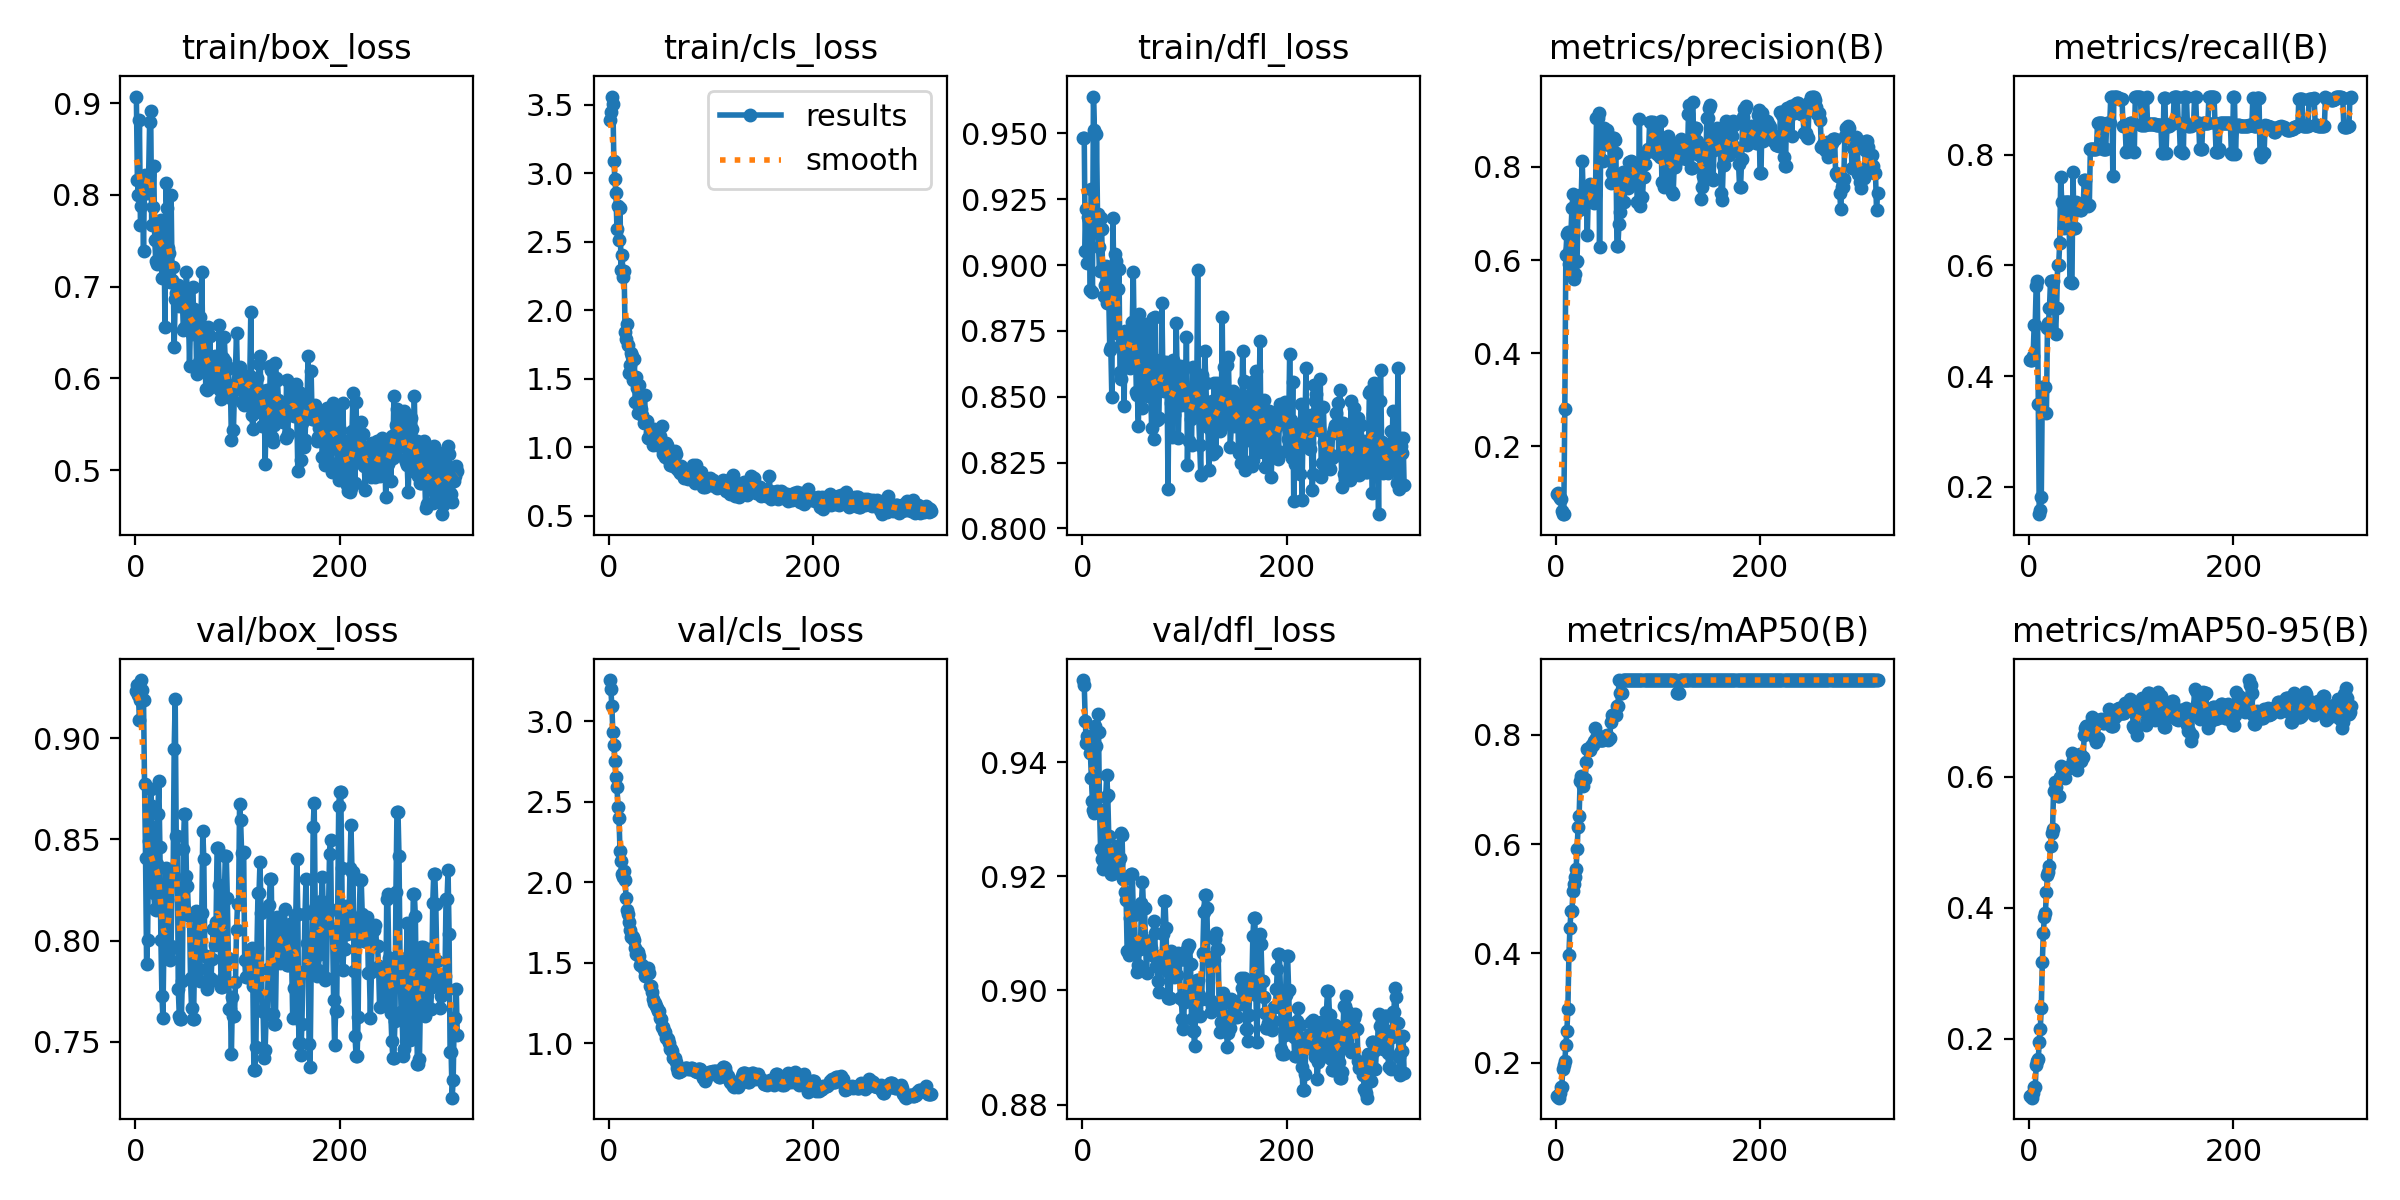

Values plotted in this chart, from the file beside it:
epoch, train/box_loss, train/cls_loss, train/dfl_loss, metrics/precision(B), metrics/recall(B), metrics/mAP50(B), metrics/mAP50-95(B), val/box_loss, val/cls_loss, val/dfl_loss, lr/pg0, lr/pg1, lr/pg2
1, 0.9073, 3.389, 0.9482, 0.09755, 0.4286, 0.1393, 0.1129, 0.9233, 3.256, 0.9544, 7.7e-06, 7.7e-06, 7.7e-06
2, 0.8166, 3.444, 0.9483, 0.09917, 0.4286, 0.1376, 0.1121, 0.9261, 3.202, 0.9536, 1.9244e-05, 1.9244e-05, 1.9244e-05
3, 0.7995, 3.56, 0.9054, 0.09284, 0.4286, 0.1362, 0.1098, 0.9212, 3.095, 0.9473, 3.078e-05, 3.078e-05, 3.078e-05
4, 0.8818, 3.509, 0.9215, 0.08944, 0.4365, 0.1454, 0.1177, 0.9091, 2.93, 0.9433, 4.2308e-05, 4.2308e-05, 4.2308e-05
5, 0.7677, 3.091, 0.9008, 0.08734, 0.4921, 0.1559, 0.1258, 0.9191, 2.853, 0.9446, 5.3829e-05, 5.3829e-05, 5.3829e-05
6, 0.7876, 2.955, 0.9181, 0.06024, 0.4921, 0.1561, 0.1258, 0.9287, 2.754, 0.9442, 6.5342e-05, 6.5342e-05, 6.5342e-05
7, 0.8003, 2.858, 0.9172, 0.05493, 0.5635, 0.188, 0.1594, 0.9236, 2.655, 0.943, 7.6848e-05, 7.6848e-05, 7.6848e-05
8, 0.7392, 2.596, 0.8906, 0.05422, 0.5714, 0.1961, 0.1654, 0.9189, 2.593, 0.9417, 8.8345e-05, 8.8345e-05, 8.8345e-05
9, 0.8213, 2.765, 0.9288, 0.2803, 0.3492, 0.2029, 0.1682, 0.8775, 2.469, 0.9372, 9.9836e-05, 9.9836e-05, 9.9836e-05
10, 0.811, 2.515, 0.8899, 0.6111, 0.1508, 0.2318, 0.1949, 0.8408, 2.399, 0.9332, 0.0001113, 0.0001113, 0.0001113
11, 0.8142, 2.745, 0.964, 0.6556, 0.1587, 0.2574, 0.2153, 0.7886, 2.192, 0.9316, 0.0001228, 0.0001228, 0.0001228
12, 0.8024, 2.297, 0.9514, 0.6609, 0.1825, 0.2985, 0.2474, 0.8006, 2.129, 0.9312, 0.0001343, 0.0001343, 0.0001343
13, 0.822, 2.406, 0.9124, 0.5914, 0.381, 0.3973, 0.3174, 0.8494, 2.054, 0.9463, 0.0001457, 0.0001457, 0.0001457
14, 0.8798, 2.24, 0.9497, 0.6232, 0.381, 0.4457, 0.3617, 0.8567, 2.033, 0.9429, 0.0001572, 0.0001572, 0.0001572
15, 0.8913, 2.288, 0.9193, 0.6597, 0.381, 0.4775, 0.3859, 0.875, 2.07, 0.9484, 0.0001686, 0.0001686, 0.0001686
16, 0.7671, 1.838, 0.9067, 0.7124, 0.381, 0.4777, 0.3914, 0.8668, 2.015, 0.9454, 0.0001801, 0.0001801, 0.0001801
17, 0.7868, 1.788, 0.8979, 0.7416, 0.3333, 0.5145, 0.424, 0.8248, 1.9, 0.9315, 0.0001915, 0.0001915, 0.0001915
18, 0.8321, 1.9, 0.9179, 0.5586, 0.4871, 0.5269, 0.4492, 0.8236, 1.828, 0.9248, 0.0002029, 0.0002029, 0.0002029
19, 0.751, 1.749, 0.9136, 0.5692, 0.4963, 0.5395, 0.4546, 0.8157, 1.803, 0.923, 0.0002143, 0.0002143, 0.0002143
20, 0.7276, 1.544, 0.8988, 0.595, 0.5238, 0.5546, 0.464, 0.815, 1.756, 0.9213, 0.0002257, 0.0002257, 0.0002257
21, 0.7245, 1.597, 0.8884, 0.5973, 0.5714, 0.5904, 0.4942, 0.8377, 1.705, 0.9225, 0.0002371, 0.0002371, 0.0002371
22, 0.7542, 1.686, 0.8926, 0.7222, 0.5714, 0.6319, 0.5134, 0.8626, 1.662, 0.9272, 0.0002485, 0.0002485, 0.0002485
23, 0.7669, 1.669, 0.8995, 0.7072, 0.5714, 0.6519, 0.5194, 0.8787, 1.664, 0.934, 0.0002599, 0.0002599, 0.0002599
24, 0.7678, 1.489, 0.8858, 0.7408, 0.5238, 0.7153, 0.5784, 0.8465, 1.661, 0.9377, 0.0002713, 0.0002713, 0.0002713
25, 0.7722, 1.646, 0.8941, 0.7317, 0.5238, 0.7245, 0.5915, 0.8005, 1.64, 0.9343, 0.0002826, 0.0002826, 0.0002826
26, 0.7097, 1.326, 0.888, 0.8131, 0.4762, 0.7162, 0.5839, 0.7729, 1.59, 0.927, 0.000294, 0.000294, 0.000294
27, 0.7308, 1.514, 0.8678, 0.7408, 0.5238, 0.7068, 0.5723, 0.7618, 1.557, 0.921, 0.0003054, 0.0003054, 0.0003054
28, 0.7628, 1.433, 0.8687, 0.7411, 0.6007, 0.7186, 0.571, 0.8015, 1.567, 0.9203, 0.0003167, 0.0003167, 0.0003167
29, 0.6557, 1.248, 0.8499, 0.7411, 0.6007, 0.7186, 0.571, 0.8015, 1.567, 0.9203, 0.000328, 0.000328, 0.000328
30, 0.8127, 1.452, 0.9179, 0.7389, 0.6402, 0.7502, 0.5999, 0.8357, 1.543, 0.9231, 0.0003394, 0.0003394, 0.0003394
31, 0.7852, 1.263, 0.8965, 0.6532, 0.7593, 0.7739, 0.6162, 0.8202, 1.486, 0.9232, 0.0003507, 0.0003507, 0.0003507
32, 0.7426, 1.279, 0.9041, 0.7409, 0.7143, 0.7739, 0.6118, 0.7951, 1.488, 0.9214, 0.000362, 0.000362, 0.000362
33, 0.737, 1.233, 0.9014, 0.7409, 0.7143, 0.7739, 0.6118, 0.7951, 1.488, 0.9214, 0.0003733, 0.0003733, 0.0003733
34, 0.7052, 1.176, 0.8743, 0.7633, 0.6667, 0.7724, 0.6099, 0.7905, 1.462, 0.9252, 0.0003808, 0.0003808, 0.0003808
35, 0.8003, 1.382, 0.8908, 0.7463, 0.7143, 0.7792, 0.5984, 0.7974, 1.42, 0.9223, 0.0003807, 0.0003807, 0.0003807
36, 0.7069, 1.188, 0.8986, 0.7324, 0.7143, 0.7807, 0.6117, 0.8326, 1.43, 0.9232, 0.0003806, 0.0003806, 0.0003806
37, 0.7218, 1.19, 0.8594, 0.7324, 0.7143, 0.7807, 0.6117, 0.8326, 1.43, 0.9232, 0.0003804, 0.0003804, 0.0003804
38, 0.6347, 1.069, 0.8568, 0.7236, 0.7143, 0.7885, 0.6126, 0.8946, 1.47, 0.9275, 0.0003803, 0.0003803, 0.0003803
39, 0.6869, 1.068, 0.8712, 0.739, 0.7143, 0.8134, 0.614, 0.9195, 1.439, 0.9273, 0.0003802, 0.0003802, 0.0003802
40, 0.6933, 1.11, 0.8699, 0.9042, 0.5697, 0.7936, 0.616, 0.8517, 1.355, 0.9196, 0.00038, 0.00038, 0.00038
41, 0.6897, 1.093, 0.8464, 0.9042, 0.5697, 0.7936, 0.616, 0.8517, 1.355, 0.9196, 0.0003799, 0.0003799, 0.0003799
42, 0.7017, 1.115, 0.875, 0.9158, 0.5682, 0.7913, 0.6361, 0.7762, 1.319, 0.9173, 0.0003798, 0.0003798, 0.0003798
43, 0.6788, 1.016, 0.868, 0.6288, 0.768, 0.7913, 0.6257, 0.7631, 1.272, 0.9159, 0.0003797, 0.0003797, 0.0003797
44, 0.6852, 1.13, 0.8681, 0.816, 0.6667, 0.7913, 0.6316, 0.7614, 1.247, 0.9069, 0.0003795, 0.0003795, 0.0003795
45, 0.6977, 1.103, 0.8657, 0.816, 0.6667, 0.7913, 0.6316, 0.7614, 1.247, 0.9069, 0.0003794, 0.0003794, 0.0003794
46, 0.6863, 1.106, 0.8724, 0.8125, 0.7143, 0.7913, 0.6292, 0.7802, 1.234, 0.9063, 0.0003793, 0.0003793, 0.0003793
47, 0.6531, 1.017, 0.861, 0.8832, 0.7105, 0.7961, 0.6097, 0.8455, 1.22, 0.9126, 0.0003792, 0.0003792, 0.0003792
48, 0.6548, 1.064, 0.8732, 0.8657, 0.7072, 0.7976, 0.6282, 0.8625, 1.203, 0.9204, 0.000379, 0.000379, 0.000379
49, 0.6931, 1.062, 0.8783, 0.8657, 0.7072, 0.7976, 0.6282, 0.8625, 1.203, 0.9204, 0.0003789, 0.0003789, 0.0003789
50, 0.7155, 1.08, 0.8973, 0.8793, 0.6995, 0.7989, 0.6351, 0.8319, 1.159, 0.914, 0.0003788, 0.0003788, 0.0003788
51, 0.6862, 1.04, 0.8684, 0.8667, 0.6998, 0.7897, 0.6235, 0.8268, 1.149, 0.9131, 0.0003787, 0.0003787, 0.0003787
52, 0.6746, 1.157, 0.8717, 0.8478, 0.7069, 0.7936, 0.63, 0.8129, 1.1, 0.908, 0.0003785, 0.0003785, 0.0003785
53, 0.6135, 0.9497, 0.8518, 0.8478, 0.7069, 0.7936, 0.63, 0.8129, 1.1, 0.908, 0.0003784, 0.0003784, 0.0003784
54, 0.663, 0.97, 0.8508, 0.765, 0.754, 0.8241, 0.6632, 0.7815, 1.079, 0.9032, 0.0003783, 0.0003783, 0.0003783
55, 0.6486, 0.93, 0.839, 0.788, 0.754, 0.836, 0.6739, 0.7668, 1.068, 0.9045, 0.0003781, 0.0003781, 0.0003781
56, 0.6991, 1.032, 0.8814, 0.863, 0.7085, 0.8371, 0.677, 0.7616, 1.033, 0.9073, 0.000378, 0.000378, 0.000378
57, 0.6751, 1.015, 0.8747, 0.863, 0.7085, 0.8371, 0.677, 0.7616, 1.033, 0.9073, 0.0003779, 0.0003779, 0.0003779
58, 0.6595, 0.9386, 0.8551, 0.857, 0.708, 0.8371, 0.6752, 0.7946, 1.026, 0.9153, 0.0003778, 0.0003778, 0.0003778
59, 0.6707, 0.903, 0.8456, 0.83, 0.7097, 0.8371, 0.6733, 0.8149, 1.003, 0.919, 0.0003776, 0.0003776, 0.0003776
60, 0.6051, 0.8716, 0.8538, 0.6311, 0.8109, 0.8529, 0.6721, 0.8122, 0.965, 0.9144, 0.0003775, 0.0003775, 0.0003775
... 255 more rows
